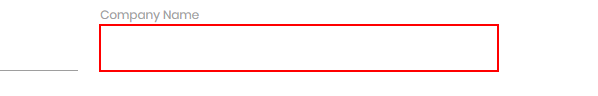
Task: Create a workflow that fills in the fields of a website with organized data that will be taken from an Excel file provided herein. It contains the following data: CompanyName, RoleInCompany, Address, Email, FullName, PhoneNumber.
Workflow: Main

Step 1: type [row(0).ToString] into the text box

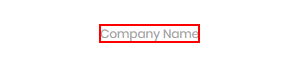
Step 2: Find Element Company name on the label 'Company Name'

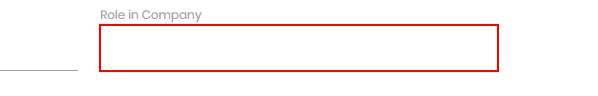
Step 3: type [row(1).ToString] into the text box

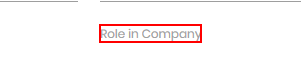
Step 4: Find Element  Role in Company on the label 'Role in Company'

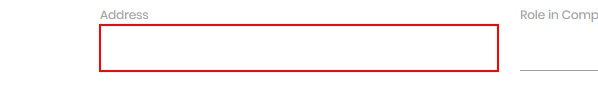
Step 5: type [row(2).ToString] into the text box

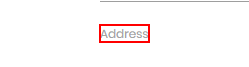
Step 6: Find Element Address on the label 'Address'

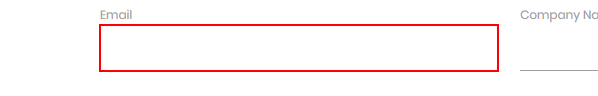
Step 7: type [row(3).ToString] into the text box

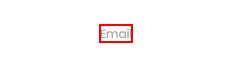
Step 8: Find Element Email on the label 'Email'

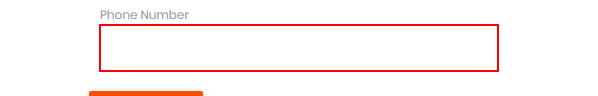
Step 9: type [row(5).ToString] into the text box

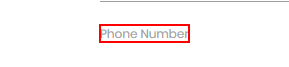
Step 10: Find Element Phone number on the label 'Phone Number'

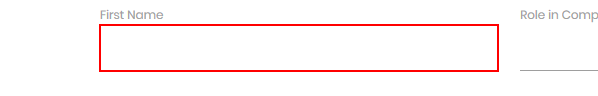
Step 11: type [firstName] into the text box

Step 12: Find Element Full Name on the label 'First Name' (no picture)

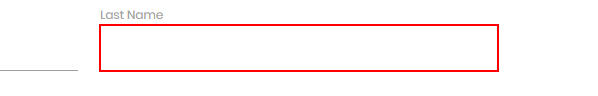
Step 13: type [lastName] into the text box

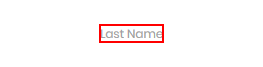
Step 14: Find Element Full Name on the label 'Last Name'

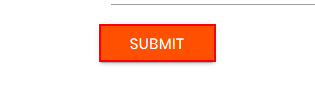
Step 15: click on the text box